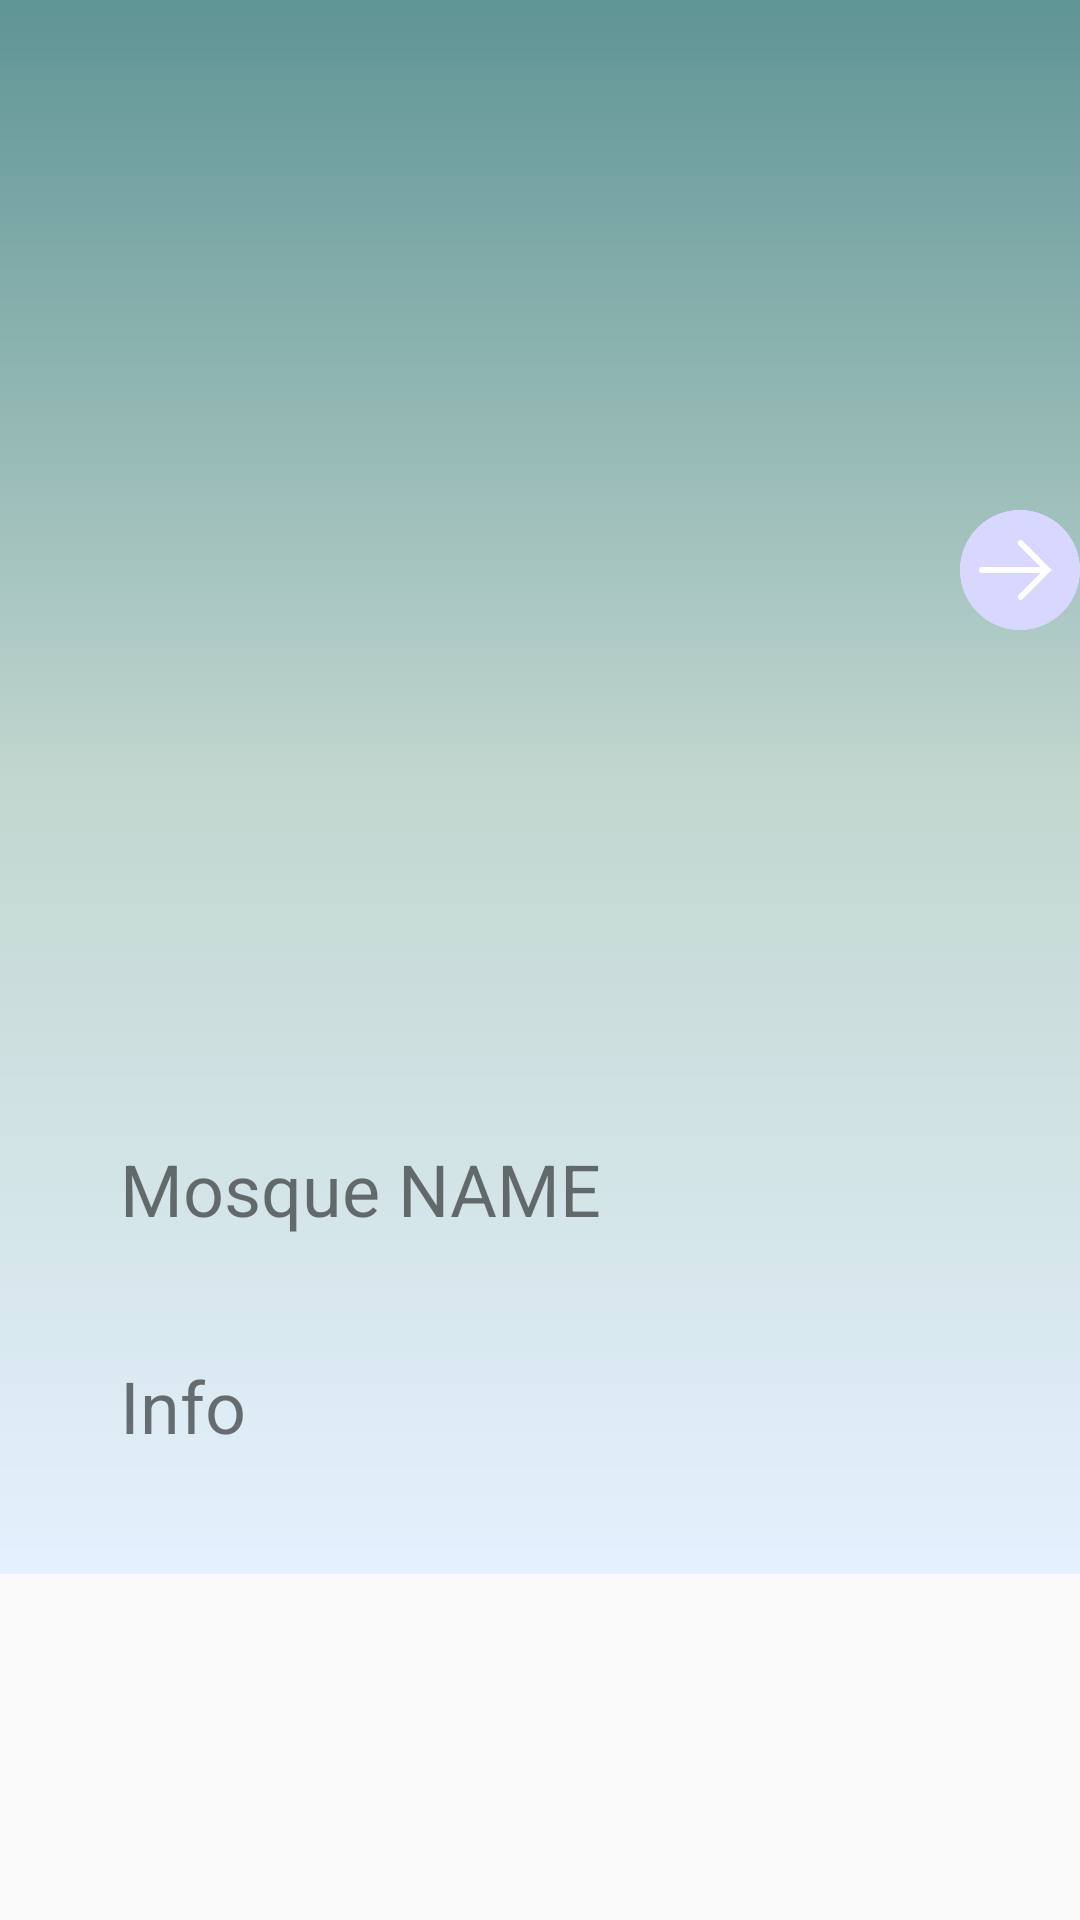

Produce the Android XML layout that renders to this screen, including the resource entries it uses.
<!-- AndroidManifest.xml: application theme AppTheme -->
<!-- res/layout/mosque_info.xml -->
<?xml version="1.0" encoding="utf-8"?>
<ScrollView
        xmlns:android="http://schemas.android.com/apk/res/android"
        xmlns:app="http://schemas.android.com/apk/res-auto"
        xmlns:tools="http://schemas.android.com/tools"
        android:layout_width="match_parent"
        android:layout_height="match_parent">
    <androidx.constraintlayout.widget.ConstraintLayout
            android:layout_width="match_parent"
            android:layout_height="wrap_content"
            android:background="@drawable/gradient_background">

        <ImageView
            android:id="@+id/mosquesImage"
            android:layout_width="match_parent"
            android:layout_height="300dp"
            android:layout_margin="40dp"
            app:layout_constraintBottom_toBottomOf="parent"
            app:layout_constraintEnd_toEndOf="parent"
            app:layout_constraintHorizontal_bias="0.8"
            app:layout_constraintStart_toStartOf="parent"
            app:layout_constraintTop_toTopOf="parent"
            app:layout_constraintVertical_bias="0.0"/>
        <Button
                android:onClick="rightOrLeftClickChange"
                android:visibility="gone"
                android:id="@+id/leftButton"
                android:layout_width="40dp"
                android:layout_height="40dp"
                android:background="@drawable/left_button"
                app:layout_constraintTop_toTopOf="@id/mosquesImage"
                app:layout_constraintStart_toStartOf="parent"
                app:layout_constraintBottom_toBottomOf="@id/mosquesImage"
                app:layout_constraintEnd_toStartOf="@id/mosquesImage"/>
        <Button
                android:onClick="rightOrLeftClickChange"
                android:id="@+id/rightButton"
                android:layout_width="40dp"
                android:layout_height="40dp"
                android:background="@drawable/right_button"
                app:layout_constraintTop_toTopOf="@id/mosquesImage"
                app:layout_constraintStart_toEndOf="@id/mosquesImage"
                app:layout_constraintBottom_toBottomOf="@id/mosquesImage"
                app:layout_constraintEnd_toEndOf="parent"
                />
        <TextView
            android:id="@+id/mosqueName"
            android:layout_width="match_parent"
            android:layout_height="wrap_content"
            android:layout_margin="40dp"
            android:text="Mosque NAME"
            android:textSize="24sp"
            app:layout_constraintBottom_toBottomOf="parent"
            app:layout_constraintEnd_toEndOf="parent"
            app:layout_constraintHorizontal_bias="0.498"
            app:layout_constraintStart_toStartOf="parent"
            app:layout_constraintTop_toBottomOf="@id/mosquesImage"
            app:layout_constraintVertical_bias="0.0" />

        <TextView
            android:id="@+id/fullInfo"
            android:layout_width="match_parent"
            android:layout_height="wrap_content"
            android:layout_margin="40dp"
            android:text="Info"
            android:textSize="24sp"
            app:layout_constraintBottom_toBottomOf="parent"
            app:layout_constraintEnd_toEndOf="parent"
            app:layout_constraintStart_toStartOf="parent"
            app:layout_constraintTop_toBottomOf="@+id/mosqueName" />

    </androidx.constraintlayout.widget.ConstraintLayout>
</ScrollView>
<!-- resources referenced by this layout -->
<resources>
  <!-- drawable gradient_background (drawable) -->
  <?xml version="1.0" encoding="utf-8"?>
  <shape xmlns:android="http://schemas.android.com/apk/res/android">
      <gradient
          android:endColor="#5f9595"
          android:centerColor="#C2D7D0"
          android:startColor="@color/color2"
          android:angle="90" />
  </shape>
  <!-- drawable left_button: png bitmap (drawable, 14389 bytes) -->
  <!-- drawable right_button: png bitmap (drawable, 14134 bytes) -->
  <style name="AppTheme" parent="Theme.AppCompat.DayNight.NoActionBar">
          
          <item name="colorPrimary">@color/color3</item>
          <item name="colorPrimaryDark">#673AB7</item>
          <item name="colorAccent">@color/colorAccent</item>
          <item name="android:windowFullscreen">true</item>
          <item name="android:windowContentOverlay">@null</item>
          <item name="android:windowNoTitle">true</item>
  
          <item name="android:windowAnimationStyle">@style/CustomActivityAnimation</item>
      </style>
  <color name="color2">#E4F1FE</color>
  <color name="color3">#22313F</color>
  <color name="colorAccent">#D81B60</color>
  <style name="CustomActivityAnimation" parent="@android:style/Animation.Activity">
          <item name="android:activityOpenEnterAnimation">@anim/slide_in_right</item>
          <item name="android:activityOpenExitAnimation">@anim/slide_out_left</item>
          <item name="android:activityCloseEnterAnimation">@anim/slide_in_left</item>
          <item name="android:activityCloseExitAnimation">@anim/slide_out_right</item>
      </style>
</resources>
